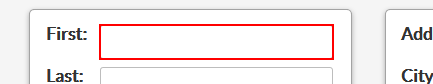
Task: Capture Data from excel spreadsheet
Workflow: Web Data Capturing

Step 1: type "[customersData.Rows(rowNumber)("first name").toString]" into the text box

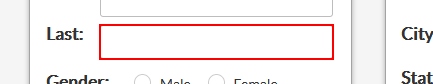
Step 2: type "[customersData.Rows(rowNumber)("last name").toString]" into the text box

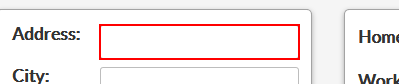
Step 3: type "[customersData.Rows(rowNumber)("address").toString]" into the text box

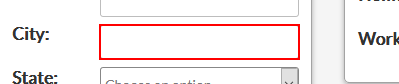
Step 4: type "[customersData.Rows(rowNumber)("city").toString]" into the text box

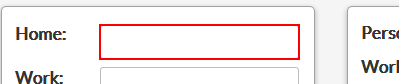
Step 5: type "[customersData.Rows(rowNumber)("home phone").toString]" into the text box

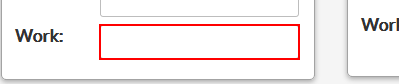
Step 6: type "[customersData.Rows(rowNumber)("work phone").toString]" into the text box

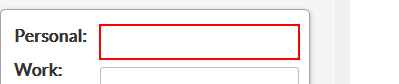
Step 7: type "[customersData.Rows(rowNumber)("personal email").toString]" into the text box

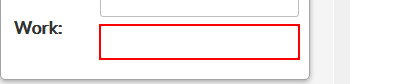
Step 8: type "[customersData.Rows(rowNumber)("work email").toString]" into the text box

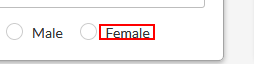
Step 9 [then]: click on the label 'Female'

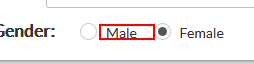
Step 10 [else]: click on the label 'Male'

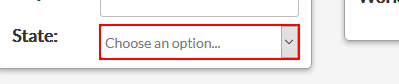
Step 11: select "[customersData.Rows(rowNumber)("state").toString]" in the drop-down

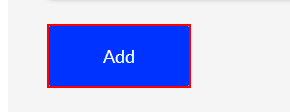
Step 12: click on the button 'Add'
